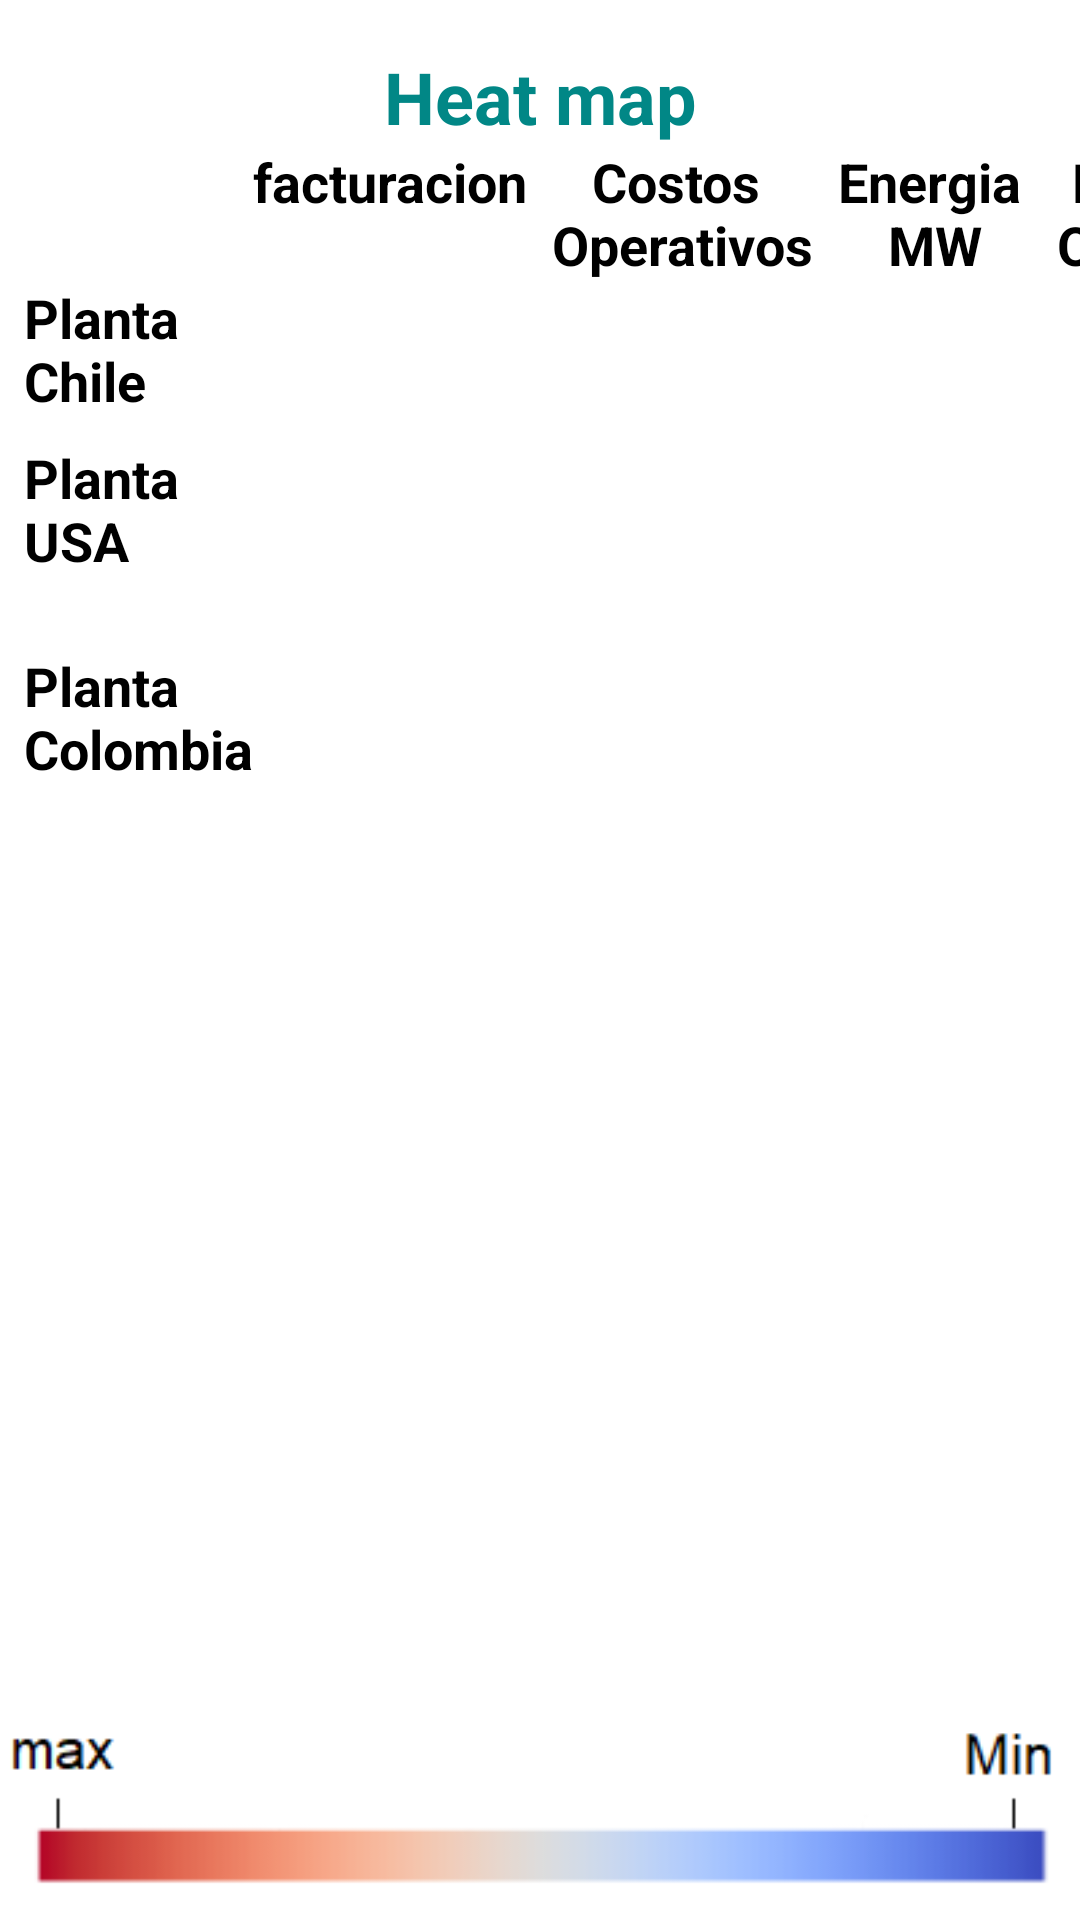

Layout XML and referenced resources for this Android screen:
<!-- AndroidManifest.xml: application theme Theme.HeatMap -->
<!-- res/layout/fragment_map.xml -->
<?xml version="1.0" encoding="utf-8"?>
<androidx.constraintlayout.widget.ConstraintLayout xmlns:android="http://schemas.android.com/apk/res/android"
    xmlns:app="http://schemas.android.com/apk/res-auto"
    xmlns:tools="http://schemas.android.com/tools"
    android:id="@+id/frameLayout"
    android:layout_width="match_parent"
    android:layout_height="match_parent"
    tools:context=".map.MapFragment">

    <TextView
        android:id="@+id/textView12"
        android:layout_width="0dp"
        android:layout_height="wrap_content"
        android:layout_marginTop="16dp"
        android:gravity="center"
        android:text="@string/HeatMap"
        android:textColor="@color/design_default_color_secondary_variant"
        android:textSize="24sp"
        android:textStyle="bold"
        app:layout_constraintEnd_toEndOf="parent"
        app:layout_constraintStart_toStartOf="parent"
        app:layout_constraintTop_toTopOf="parent" />

    <ImageView
        android:id="@+id/imageView2"
        android:layout_width="wrap_content"
        android:layout_height="wrap_content"
        android:src="@drawable/horizontal"
        app:layout_constraintBottom_toBottomOf="parent"
        app:layout_constraintEnd_toEndOf="parent"
        app:layout_constraintStart_toStartOf="parent" />



    <ScrollView
        android:id="@+id/scrollView2"
        android:layout_width="match_parent"
        android:layout_height="0dp"
        app:layout_constraintBottom_toTopOf="@+id/imageView2"
        app:layout_constraintEnd_toEndOf="parent"
        app:layout_constraintStart_toStartOf="parent"
        app:layout_constraintTop_toBottomOf="@+id/textView12">

        <HorizontalScrollView
            android:layout_width="match_parent"
            android:layout_height="wrap_content">

            <TableLayout
                android:layout_width="wrap_content"
                android:layout_height="match_parent">

                <TableRow
                    android:layout_width="match_parent"
                    android:layout_height="match_parent">

                    <TextView
                        android:id="@+id/textView6"
                        style="@style/column_text"
                        android:layout_width="wrap_content"
                        android:layout_height="wrap_content"
                        android:text="@string/plant_chile"
                        android:visibility="invisible" />

                    <TextView
                        android:id="@+id/textView13"
                        style="@style/column_text"
                        android:layout_width="wrap_content"
                        android:layout_height="wrap_content"
                        android:gravity="center"
                        android:paddingRight="8dp"
                        android:text="@string/billing" />

                    <TextView
                        android:id="@+id/textView14"
                        style="@style/column_text"
                        android:layout_width="wrap_content"
                        android:layout_height="wrap_content"
                        android:gravity="center"
                        android:paddingRight="8dp"
                        android:text="@string/operating_cost" />

                    <TextView
                        android:id="@+id/textView15"
                        style="@style/column_text"
                        android:layout_width="wrap_content"
                        android:layout_height="wrap_content"
                        android:gravity="center"
                        android:paddingRight="8dp"
                        android:text="@string/Energy" />

                    <TextView
                        android:id="@+id/textView16"
                        style="@style/column_text"
                        android:layout_width="wrap_content"
                        android:layout_height="wrap_content"
                        android:gravity="center"
                        android:paddingRight="8dp"
                        android:text="@string/number_operators" />
                </TableRow>

                <TableRow
                    android:layout_width="match_parent"
                    android:layout_height="wrap_content">

                    <TextView
                        android:id="@+id/textView8"
                        style="@style/column_text"
                        android:layout_width="wrap_content"
                        android:layout_height="wrap_content"
                        android:paddingLeft="8dp"
                        android:paddingBottom="8dp"
                        android:text="@string/plant_chile" />

                    <EditText
                        android:id="@+id/editTextNumber20"
                        android:layout_width="wrap_content"
                        android:layout_height="wrap_content"
                        android:inputType="number" />

                    <EditText
                        android:id="@+id/editTextNumber32"
                        android:layout_width="wrap_content"
                        android:layout_height="wrap_content"
                        android:inputType="number" />

                    <EditText
                        android:id="@+id/editTextNumber33"
                        android:layout_width="wrap_content"
                        android:layout_height="wrap_content"
                        android:inputType="number" />

                    <EditText
                        android:id="@+id/editTextNumber34"
                        android:layout_width="wrap_content"
                        android:layout_height="wrap_content"
                        android:inputType="number" />

                </TableRow>

                <TableRow
                    android:layout_width="match_parent"
                    android:layout_height="match_parent">

                    <TextView
                        android:id="@+id/textView9"
                        style="@style/column_text"
                        android:layout_width="wrap_content"

                        android:layout_height="wrap_content"
                        android:paddingLeft="8dp"
                        android:paddingBottom="8dp"
                        android:text="@string/plant_usa" />

                    <EditText
                        android:id="@+id/editTextNumber21"
                        android:layout_width="wrap_content"
                        android:layout_height="wrap_content"
                        android:inputType="number" />

                    <EditText
                        android:id="@+id/editTextNumber35"
                        android:layout_width="wrap_content"
                        android:layout_height="wrap_content"
                        android:inputType="number" />

                    <EditText
                        android:id="@+id/editTextNumber36"
                        android:layout_width="wrap_content"
                        android:layout_height="wrap_content"
                        android:inputType="number" />

                    <EditText
                        android:id="@+id/editTextNumber37"
                        android:layout_width="wrap_content"
                        android:layout_height="wrap_content"
                        android:inputType="number" />

                </TableRow>

                <TableRow
                    android:layout_width="match_parent"
                    android:layout_height="match_parent"
                    android:paddingTop="16dp">

                    <TextView
                        android:id="@+id/textView11"
                        style="@style/column_text"
                        android:layout_width="wrap_content"

                        android:layout_height="wrap_content"
                        android:paddingLeft="8dp"
                        android:paddingBottom="8dp"
                        android:text="@string/plant_Colombia" />

                    <EditText
                        android:id="@+id/editTextNumber22"
                        android:layout_width="wrap_content"
                        android:layout_height="wrap_content"
                        android:inputType="number" />

                    <EditText
                        android:id="@+id/editTextNumber38"
                        android:layout_width="wrap_content"
                        android:layout_height="wrap_content"
                        android:inputType="number" />

                    <EditText
                        android:id="@+id/editTextNumber39"
                        android:layout_width="wrap_content"
                        android:layout_height="wrap_content"
                        android:inputType="number" />

                    <EditText
                        android:id="@+id/editTextNumber40"
                        android:layout_width="wrap_content"
                        android:layout_height="wrap_content"
                        android:inputType="number" />

                </TableRow>

                <TableRow
                    android:layout_width="match_parent"
                    android:layout_height="match_parent">


                </TableRow>

            </TableLayout>
        </HorizontalScrollView>


    </ScrollView>



</androidx.constraintlayout.widget.ConstraintLayout>
<!-- resources referenced by this layout -->
<resources>
  <!-- drawable horizontal: png bitmap (drawable-mdpi, 3150 bytes) -->
  <string name="Energy">Energia \nMW</string>
  <string name="HeatMap">Heat map</string>
  <string name="billing">facturacion</string>
  <string name="number_operators">Numero \nOperarios</string>
  <string name="operating_cost">Costos \nOperativos</string>
  <string name="plant_Colombia">Planta \nColombia</string>
  <string name="plant_chile">Planta \nChile</string>
  <string name="plant_usa">Planta \nUSA</string>
  <style name="column_text">
          <item name="android:layout_width">wrap_content</item>
          <item name="android:layout_height">wrap_content</item>
          <item name="android:textSize">18sp</item>
          <item name="android:textStyle">bold</item>
      </style>
</resources>
